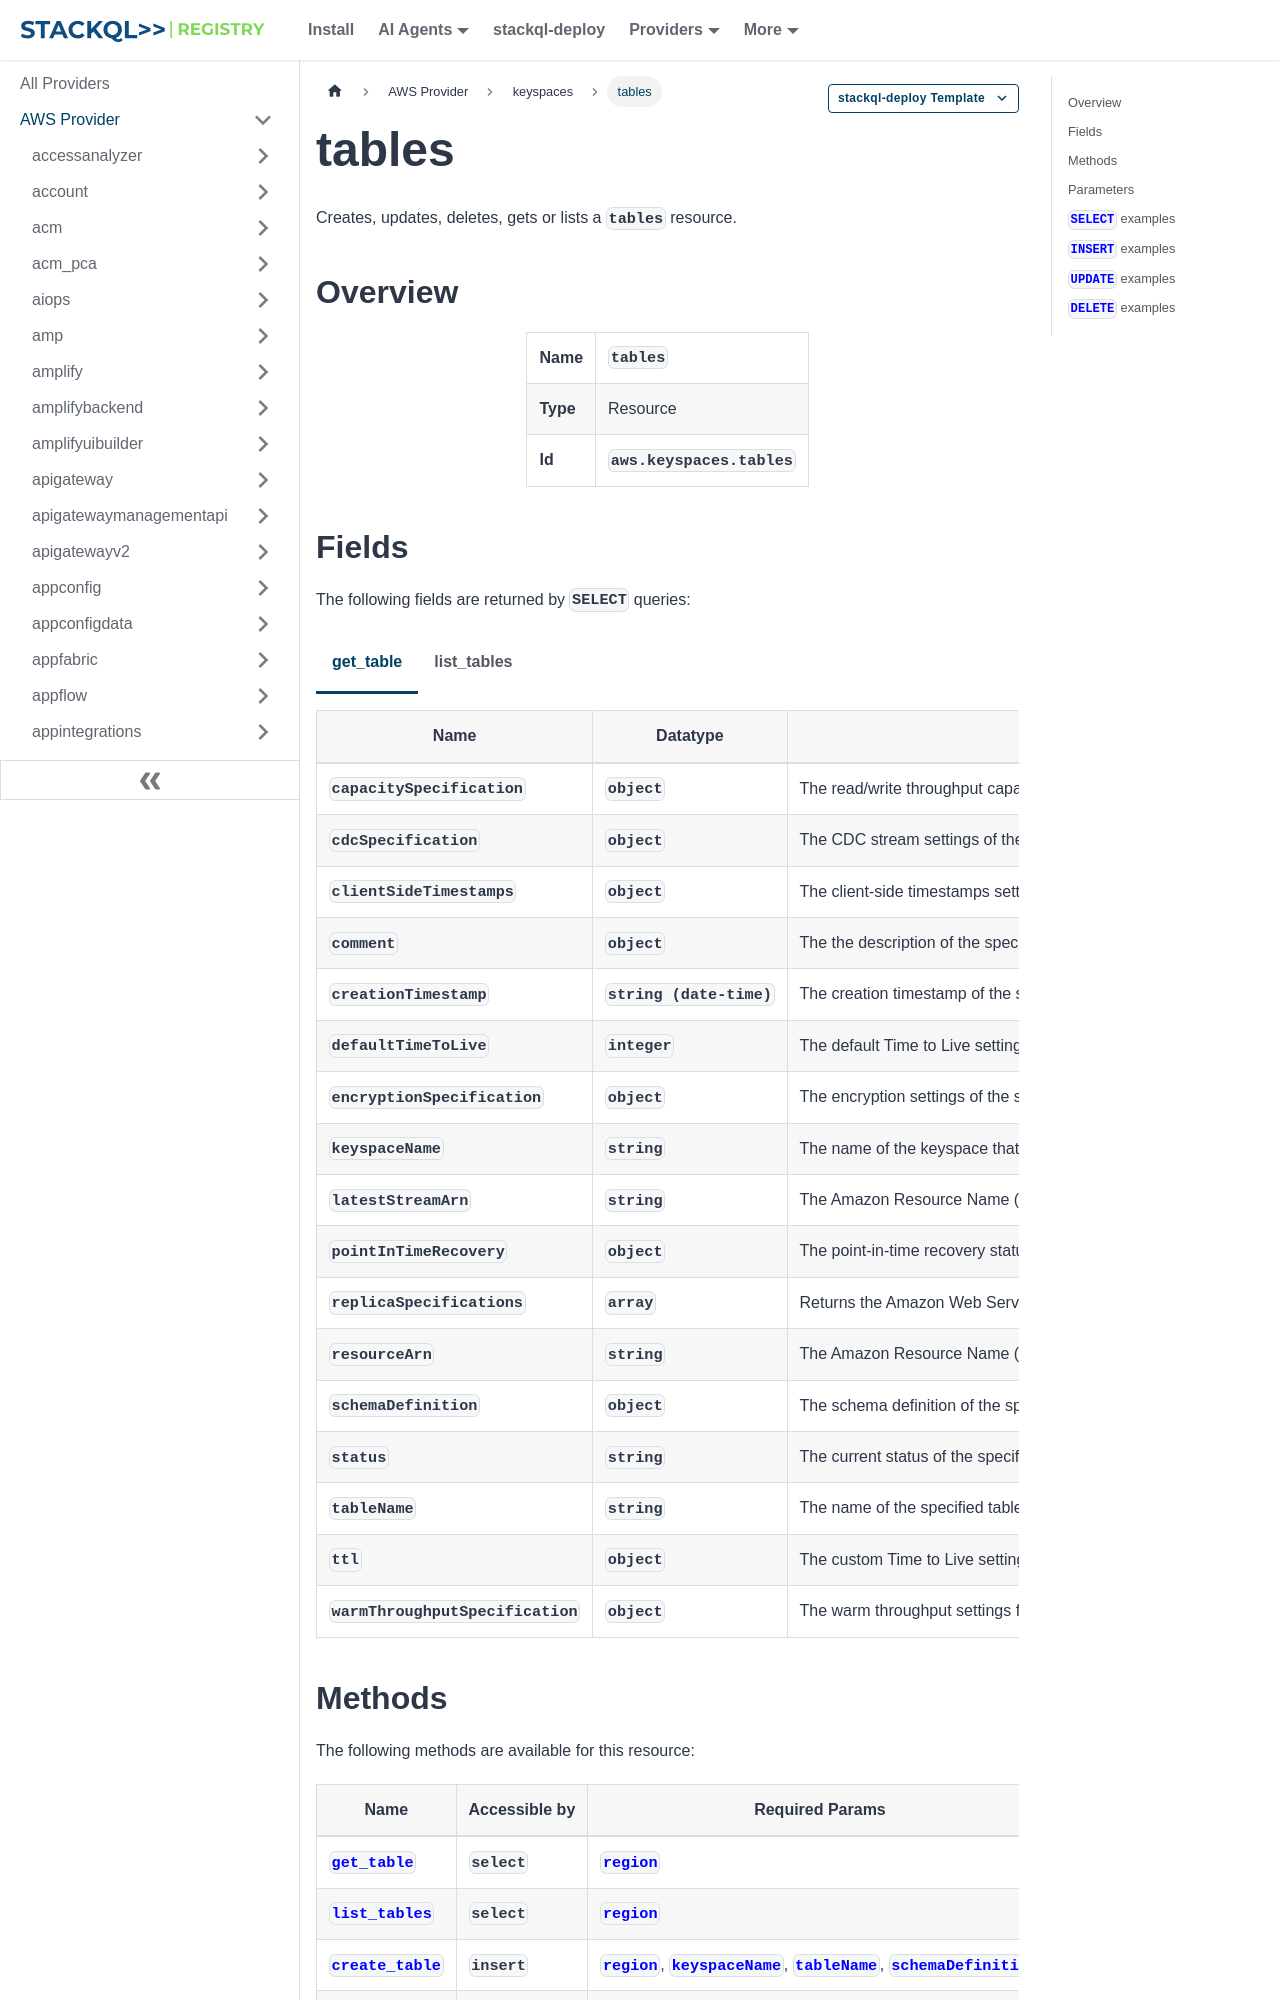

repository: stackql-registry/stackql-provider-aws · page: services/keyspaces/tables.html · generator: docusaurus

--- 
title: tables
hide_title: false
hide_table_of_contents: false
keywords:
  - tables
  - keyspaces
  - aws
  - infrastructure-as-code
  - configuration-as-data
  - cloud inventory
description: Query, deploy and manage aws resources using SQL
custom_edit_url: null
image: /img/stackql-aws-provider-featured-image.png
---

import CopyableCode from '@site/src/components/CopyableCode/CopyableCode';
import CodeBlock from '@theme/CodeBlock';
import Tabs from '@theme/Tabs';
import TabItem from '@theme/TabItem';

Creates, updates, deletes, gets or lists a <code>tables</code> resource.

## Overview
<table><tbody>
<tr><td><b>Name</b></td><td><CopyableCode code="tables" /></td></tr>
<tr><td><b>Type</b></td><td>Resource</td></tr>
<tr><td><b>Id</b></td><td><CopyableCode code="aws.keyspaces.tables" /></td></tr>
</tbody></table>

## Fields

The following fields are returned by `SELECT` queries:

<Tabs
    defaultValue="get_table"
    values={[
        { label: 'get_table', value: 'get_table' },
        { label: 'list_tables', value: 'list_tables' }
    ]}
>
<TabItem value="get_table">

<table>
<thead>
    <tr>
    <th>Name</th>
    <th>Datatype</th>
    <th>Description</th>
    </tr>
</thead>
<tbody>
<tr>
    <td><CopyableCode code="capacitySpecification" /></td>
    <td><code>object</code></td>
    <td>The read/write throughput capacity mode for a table. The options are: throughputMode:PAY_PER_REQUEST throughputMode:PROVISIONED</td>
</tr>
<tr>
    <td><CopyableCode code="cdcSpecification" /></td>
    <td><code>object</code></td>
    <td>The CDC stream settings of the table.</td>
</tr>
<tr>
    <td><CopyableCode code="clientSideTimestamps" /></td>
    <td><code>object</code></td>
    <td>The client-side timestamps setting of the table.</td>
</tr>
<tr>
    <td><CopyableCode code="comment" /></td>
    <td><code>object</code></td>
    <td>The the description of the specified table.</td>
</tr>
<tr>
    <td><CopyableCode code="creationTimestamp" /></td>
    <td><code>string (date-time)</code></td>
    <td>The creation timestamp of the specified table.</td>
</tr>
<tr>
    <td><CopyableCode code="defaultTimeToLive" /></td>
    <td><code>integer</code></td>
    <td>The default Time to Live settings in seconds of the specified table.</td>
</tr>
<tr>
    <td><CopyableCode code="encryptionSpecification" /></td>
    <td><code>object</code></td>
    <td>The encryption settings of the specified table.</td>
</tr>
<tr>
    <td><CopyableCode code="keyspaceName" /></td>
    <td><code>string</code></td>
    <td>The name of the keyspace that the specified table is stored in. (pattern: &lt;code&gt;&#91;a-zA-Z0-9&#93;&#91;a-zA-Z0-9_&#93;&#123;0,47&#125;&lt;/code&gt;)</td>
</tr>
<tr>
    <td><CopyableCode code="latestStreamArn" /></td>
    <td><code>string</code></td>
    <td>The Amazon Resource Name (ARN) of the stream. (pattern: &lt;code&gt;arn:(aws&#91;a-zA-Z0-9-&#93;*):cassandra:.+.*&lt;/code&gt;)</td>
</tr>
<tr>
    <td><CopyableCode code="pointInTimeRecovery" /></td>
    <td><code>object</code></td>
    <td>The point-in-time recovery status of the specified table.</td>
</tr>
<tr>
    <td><CopyableCode code="replicaSpecifications" /></td>
    <td><code>array</code></td>
    <td>Returns the Amazon Web Services Region specific settings of all Regions a multi-Region table is replicated in.</td>
</tr>
<tr>
    <td><CopyableCode code="resourceArn" /></td>
    <td><code>string</code></td>
    <td>The Amazon Resource Name (ARN) of the specified table. (pattern: &lt;code&gt;arn:(aws&#91;a-zA-Z0-9-&#93;*):cassandra:.+.*&lt;/code&gt;)</td>
</tr>
<tr>
    <td><CopyableCode code="schemaDefinition" /></td>
    <td><code>object</code></td>
    <td>The schema definition of the specified table.</td>
</tr>
<tr>
    <td><CopyableCode code="status" /></td>
    <td><code>string</code></td>
    <td>The current status of the specified table. (ACTIVE, CREATING, UPDATING, DELETING, DELETED, RESTORING, INACCESSIBLE_ENCRYPTION_CREDENTIALS)</td>
</tr>
<tr>
    <td><CopyableCode code="tableName" /></td>
    <td><code>string</code></td>
    <td>The name of the specified table. (pattern: &lt;code&gt;&#91;a-zA-Z0-9&#93;&#91;a-zA-Z0-9_&#93;&#123;0,47&#125;&lt;/code&gt;)</td>
</tr>
<tr>
    <td><CopyableCode code="ttl" /></td>
    <td><code>object</code></td>
    <td>The custom Time to Live settings of the specified table.</td>
</tr>
<tr>
    <td><CopyableCode code="warmThroughputSpecification" /></td>
    <td><code>object</code></td>
    <td>The warm throughput settings for the table, including the current status and configured read and write capacity units.</td>
</tr>
</tbody>
</table>
</TabItem>
<TabItem value="list_tables">

<table>
<thead>
    <tr>
    <th>Name</th>
    <th>Datatype</th>
    <th>Description</th>
    </tr>
</thead>
<tbody>
<tr>
    <td><CopyableCode code="keyspaceName" /></td>
    <td><code>string</code></td>
    <td>The name of the keyspace that the table is stored in. (pattern: &lt;code&gt;&#91;a-zA-Z0-9&#93;&#91;a-zA-Z0-9_&#93;&#123;0,47&#125;&lt;/code&gt;)</td>
</tr>
<tr>
    <td><CopyableCode code="resourceArn" /></td>
    <td><code>string</code></td>
    <td>The unique identifier of the table in the format of an Amazon Resource Name (ARN). (pattern: &lt;code&gt;arn:(aws&#91;a-zA-Z0-9-&#93;*):cassandra:.+.*&lt;/code&gt;)</td>
</tr>
<tr>
    <td><CopyableCode code="tableName" /></td>
    <td><code>string</code></td>
    <td>The name of the table. (pattern: &lt;code&gt;&#91;a-zA-Z0-9&#93;&#91;a-zA-Z0-9_&#93;&#123;0,47&#125;&lt;/code&gt;)</td>
</tr>
</tbody>
</table>
</TabItem>
</Tabs>
